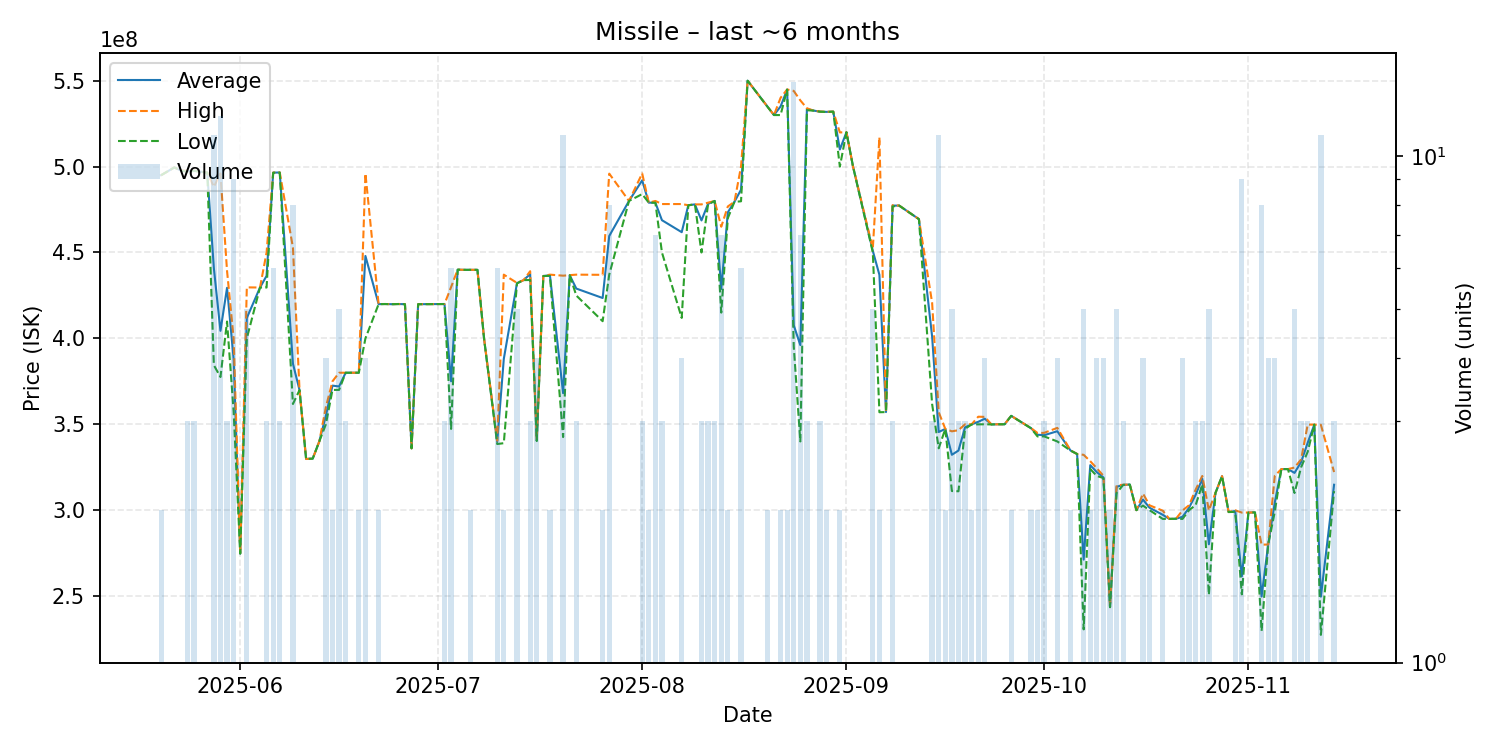

The data file committed next to this chart (first rows):
date, average, highest, lowest, order_count, volume
2025-05-20, 495000000, 495000000, 495000000, 2, 2
2025-05-22, 499500000, 499500000, 499500000, 1, 1
2025-05-23, 497700000, 497700000, 497700000, 1, 1
2025-05-24, 497333333, 497550000, 496900000, 3, 3
2025-05-25, 497566667, 497600000, 497500000, 2, 3
2025-05-27, 496500000, 496500000, 496500000, 1, 1
2025-05-28, 440809091, 488200000, 384400000, 11, 11
2025-05-29, 404400000, 496000000, 377500000, 9, 12
2025-05-30, 429433333, 439250000, 409800000, 3, 3
2025-05-31, 388011111, 400000000, 357400000, 9, 9
2025-06-01, 274700000, 274700000, 274700000, 1, 1
2025-06-02, 411860000, 429700000, 400000000, 5, 5
2025-06-04, 429600000, 429600000, 429600000, 1, 1
2025-06-05, 436400000, 450000000, 429600000, 3, 3
2025-06-06, 496483333, 496500000, 496400000, 6, 6
2025-06-07, 496566667, 496600000, 496500000, 3, 3
2025-06-09, 385300000, 452850000, 361800000, 8, 8
2025-06-10, 369900000, 369900000, 369900000, 1, 1
2025-06-11, 329800000, 329800000, 329800000, 1, 1
2025-06-12, 330000000, 330000000, 330000000, 1, 1
2025-06-13, 340000000, 340000000, 340000000, 1, 1
2025-06-14, 355000000, 360000000, 350000000, 4, 4
2025-06-15, 372500000, 375000000, 370000000, 2, 2
2025-06-16, 372000000, 380000000, 370000000, 4, 5
2025-06-17, 380000000, 380000000, 380000000, 3, 3
2025-06-18, 380000000, 380000000, 380000000, 1, 1
2025-06-19, 380000000, 380000000, 380000000, 2, 2
2025-06-20, 447975000, 495950000, 400000000, 4, 4
2025-06-22, 419950000, 420000000, 419900000, 2, 2
2025-06-23, 420000000, 420000000, 420000000, 1, 1
2025-06-24, 419900000, 419900000, 419900000, 1, 1
2025-06-25, 420000000, 420000000, 420000000, 1, 1
2025-06-26, 419900000, 419900000, 419900000, 1, 1
2025-06-27, 336000000, 336000000, 336000000, 1, 1
2025-06-28, 419900000, 419900000, 419900000, 1, 1
2025-07-01, 420000000, 420000000, 420000000, 1, 1
2025-07-02, 420000000, 420000000, 420000000, 3, 3
2025-07-03, 375000000, 429850000, 347300000, 6, 6
2025-07-04, 440000000, 440000000, 440000000, 1, 1
2025-07-05, 439900000, 439900000, 439900000, 1, 1
2025-07-06, 439900000, 439900000, 439900000, 2, 2
2025-07-07, 439900000, 439900000, 439900000, 1, 1
2025-07-08, 400000000, 400000000, 400000000, 1, 1
2025-07-10, 339750000, 340450000, 338500000, 5, 6
2025-07-11, 388050000, 437100000, 339000000, 2, 2
2025-07-13, 432160000, 432300000, 432000000, 5, 5
2025-07-14, 433900000, 433900000, 433900000, 1, 1
2025-07-15, 437400000, 439100000, 434000000, 3, 3
2025-07-16, 340550000, 340850000, 340250000, 4, 4
2025-07-17, 436300000, 436300000, 436300000, 1, 1
2025-07-18, 436750000, 437100000, 436400000, 2, 2
2025-07-20, 368081818, 436500000, 342550000, 9, 11
2025-07-21, 436800000, 436800000, 436800000, 1, 1
2025-07-22, 429000000, 437100000, 424950000, 3, 3
2025-07-26, 423500000, 437000000, 410000000, 2, 2
2025-07-27, 459587500, 495900000, 437100000, 8, 8
2025-07-30, 480000000, 480000000, 480000000, 1, 1
2025-08-01, 492000000, 496000000, 484000000, 3, 3
2025-08-02, 479000000, 479000000, 479000000, 2, 2
2025-08-03, 479028571, 480000000, 479000000, 6, 7
... 88 more rows
